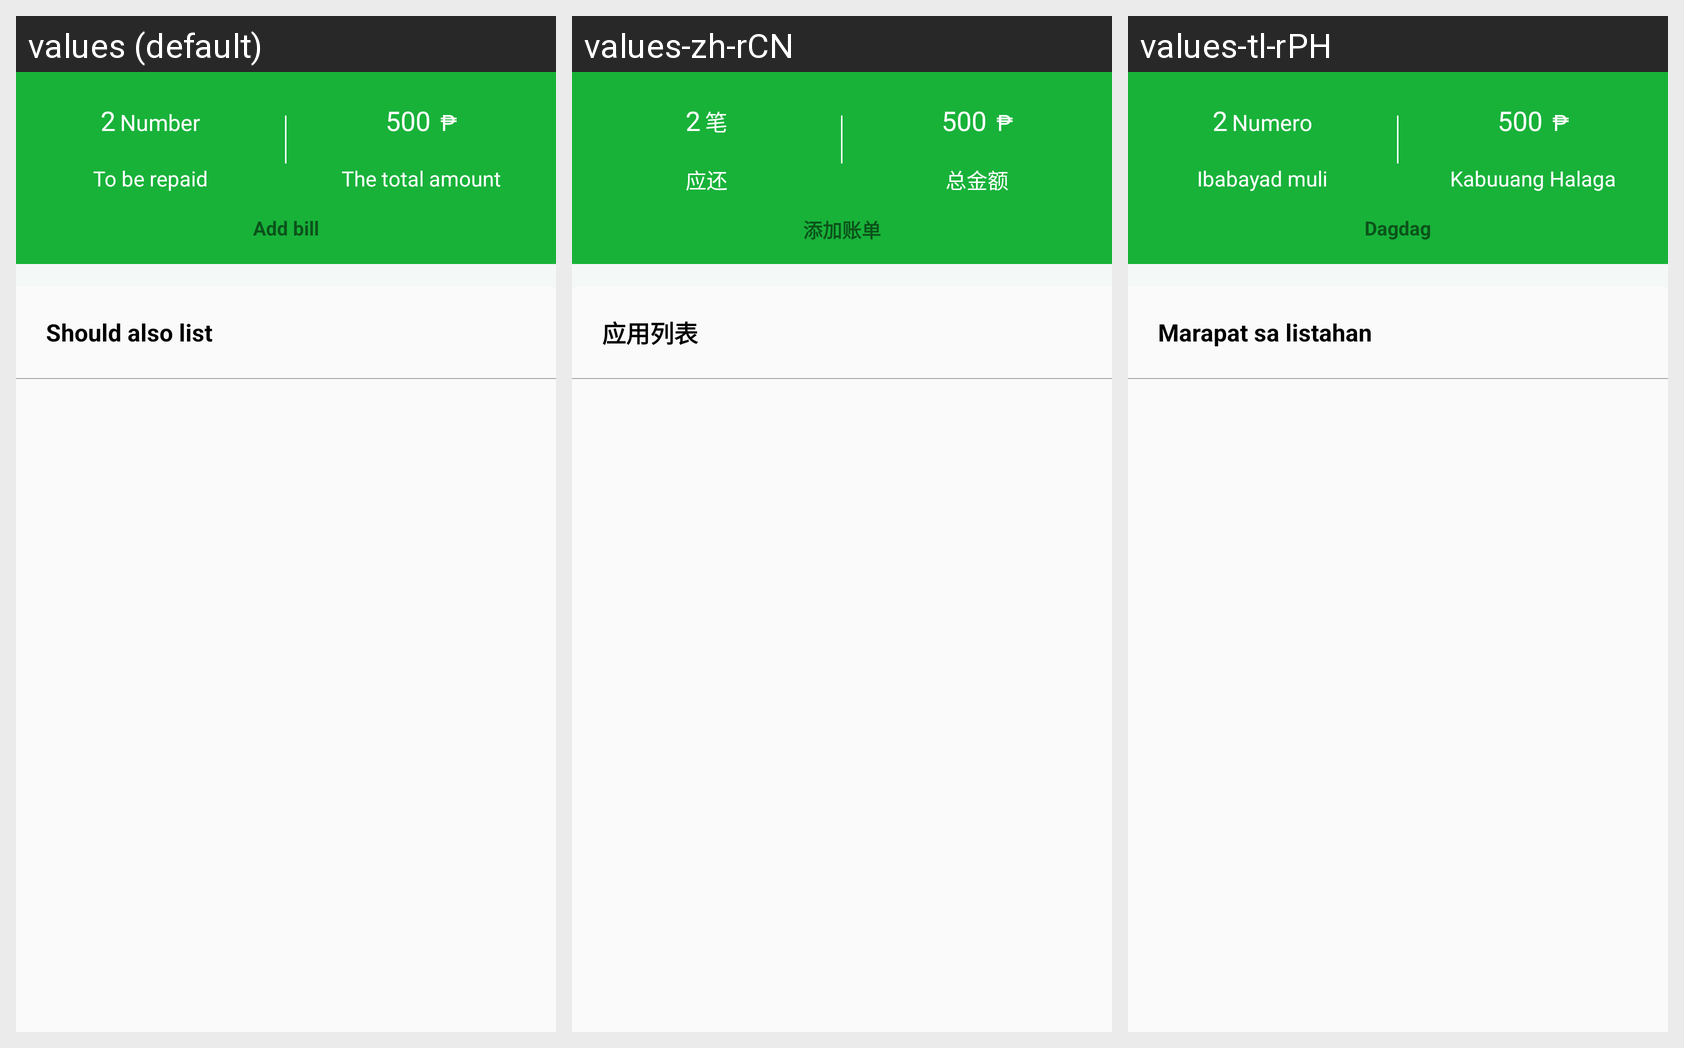

Translations of the strings shown on this Android screen, per locale in the grid:
Android screen res/layout/bookkeep_item.xml rendered under 3 locales, left to right: values (default), values-zh-rCN, values-tl-rPH. Device: Nexus 5 (rendered at 1080×1920; each locale shown at half size, 540×960, under a caption strip naming it); theme AppTheme.
Strings drawn on this screen, with the default value and each locale's value (text and hints the layout hard-codes, and strings that could not be matched under every locale, appear in the picture but are not listed):

bookkeep_bi
  values: Number
  values-zh-rCN: 笔
  values-tl-rPH: Numero

bookkeep_should_repayment
  values: To be repaid
  values-zh-rCN: 应还
  values-tl-rPH: Ibabayad muli

bookkeep_all_money
  values: The total amount
  values-zh-rCN: 总金额
  values-tl-rPH: Kabuuang Halaga

bookkeep_add_bill
  values: Add bill
  values-zh-rCN: 添加账单
  values-tl-rPH: Dagdag

bookkeeper_list
  values: Should also list
  values-zh-rCN: 应用列表
  values-tl-rPH: Marapat sa listahan
